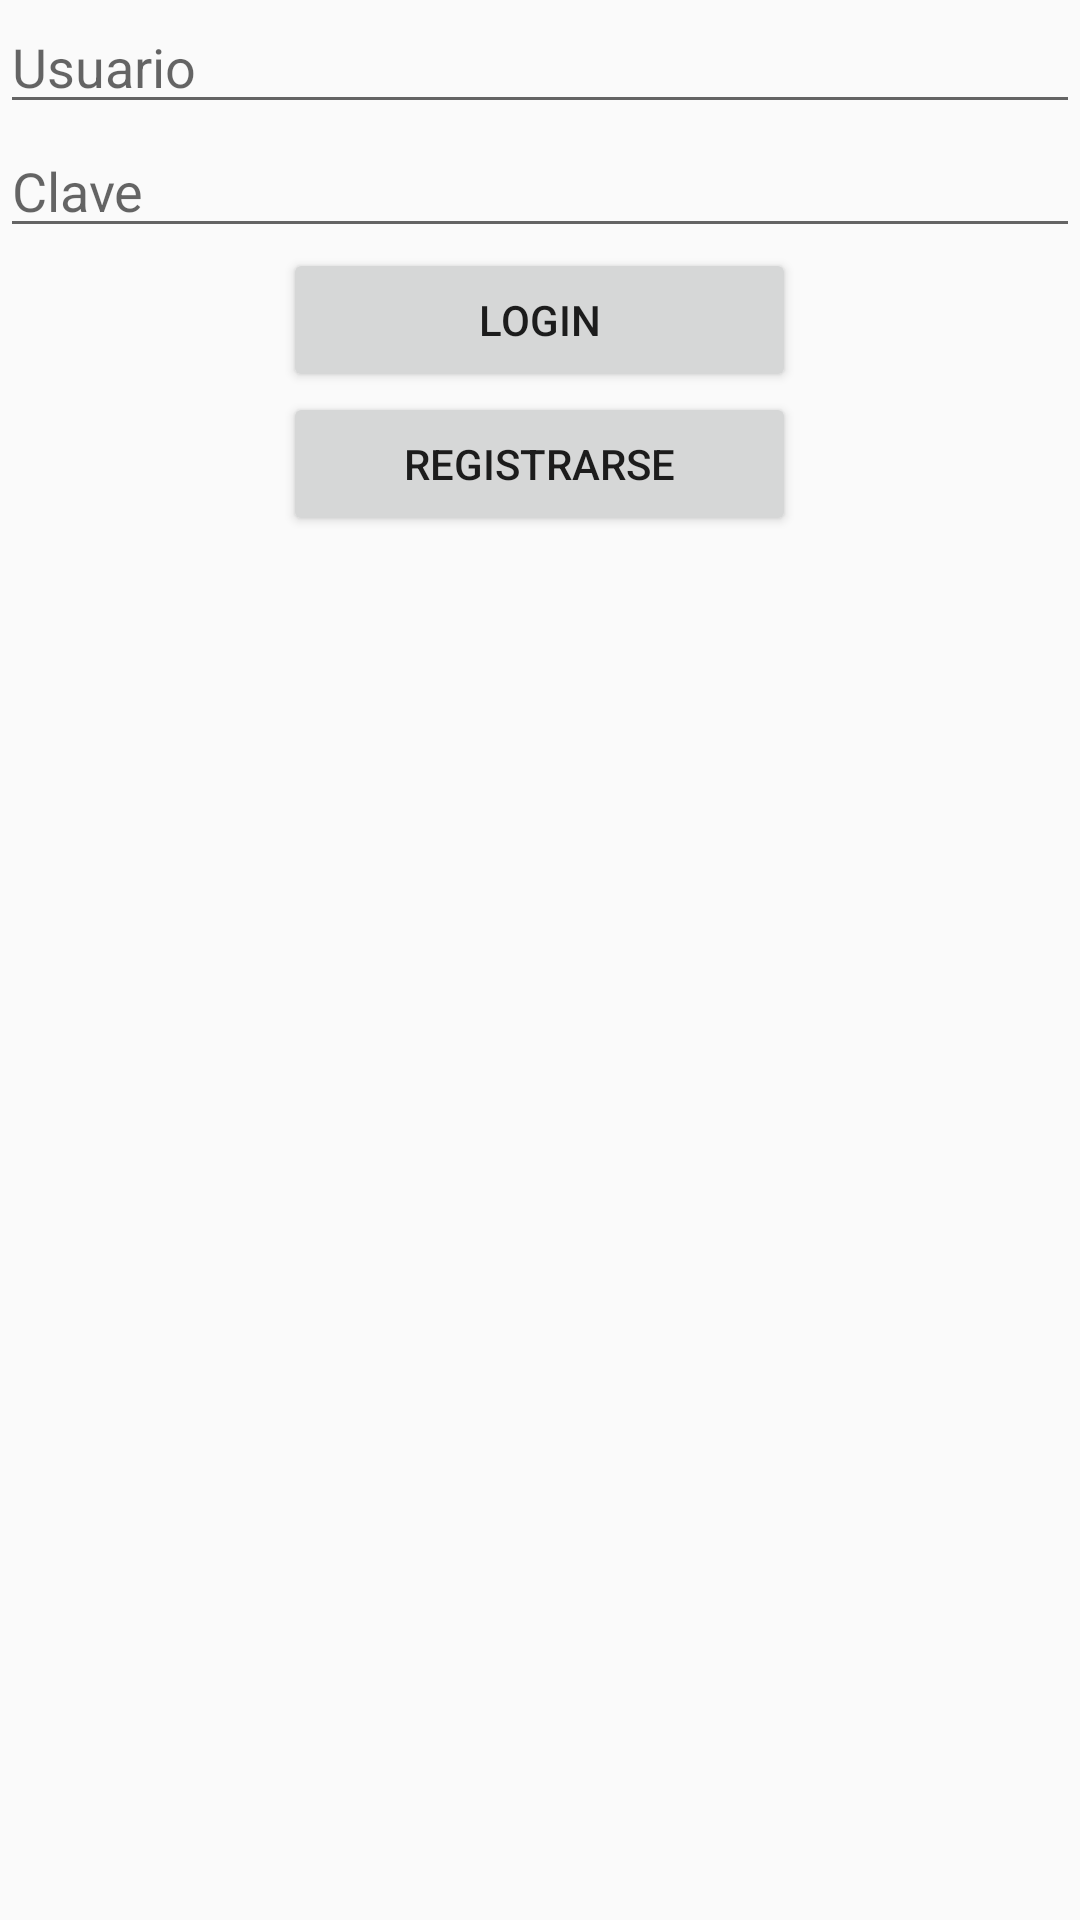

The Android layout XML behind this screen, and the referenced resources:
<!-- AndroidManifest.xml: application theme Theme.AppAMST4 -->
<!-- res/layout/activity_main.xml -->
<?xml version="1.0" encoding="utf-8"?>
<android.support.constraint.ConstraintLayout xmlns:android="http://schemas.android.com/apk/res/android"
    xmlns:app="http://schemas.android.com/apk/res-auto"
    xmlns:tools="http://schemas.android.com/tools"
    android:layout_width="match_parent"
    android:layout_height="match_parent"
    tools:context=".MainActivity">

    <LinearLayout
        android:layout_width="match_parent"
        android:layout_height="match_parent"
        android:orientation="vertical">

        <EditText
            android:id="@+id/edtUsuario"
            android:layout_width="fill_parent"
            android:layout_height="wrap_content"
            android:ems="10"
            android:inputType="text"
            android:hint="Usuario" />

        <EditText
            android:id="@+id/edtClave"
            android:layout_width="fill_parent"
            android:layout_height="wrap_content"
            android:ems="10"
            android:inputType="textPersonName"
            android:hint="Clave" />

        <Button
            android:id="@+id/btnLogin"
            android:layout_width="171dp"
            android:layout_height="wrap_content"
            android:text="Login"
            android:layout_gravity="center_horizontal"
            android:paddingLeft="15dip"
            android:paddingRight="15dip"
            android:onClick="login"/>

        <Button
            android:id="@+id/btnRegistro"
            android:layout_width="171dp"
            android:layout_height="wrap_content"
            android:text="Registrarse"
            android:layout_gravity="center_horizontal"
            android:paddingLeft="15dip"
            android:paddingRight="15dip"
            android:onClick="registrarse"/>


    </LinearLayout>

</android.support.constraint.ConstraintLayout>
<!-- resources referenced by this layout -->
<resources>
  <style name="Theme.AppAMST4" parent="Theme.AppCompat.Light.DarkActionBar">
          
          <item name="colorPrimary">@color/purple_500</item>
          <item name="colorPrimaryDark">@color/purple_700</item>
          <item name="colorAccent">@color/teal_200</item>
          
      </style>
  <!-- not gathered from this repository: default colours our renderer supplied (Android Studio template values) -->
  <color name="purple_500">#FF6200EE</color>
  <color name="purple_700">#FF3700B3</color>
  <color name="teal_200">#FF03DAC5</color>
</resources>
